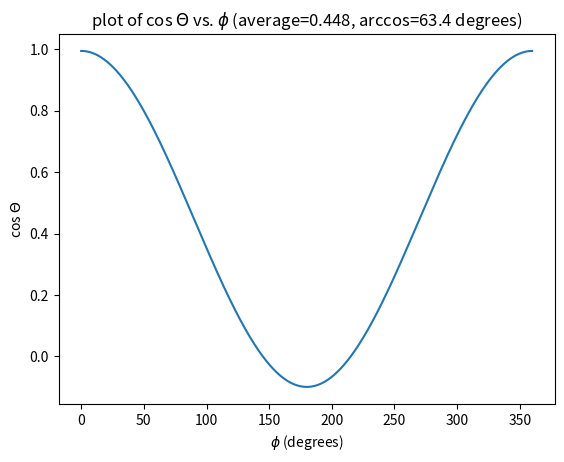
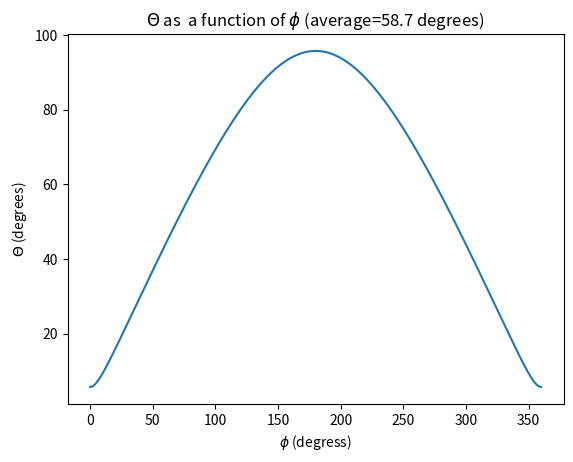

The matplotlib source for these figures, in order:
from __future__ import print_function
import numpy as np
import matplotlib.pyplot as plt
from numpy import pi,cos,arccos

#take two angles that differby
#by 0.1 rads:
theta=pi/4.
thetaPrime=pi/4. + 0.1
mu=cos(theta)
muPrime=cos(thetaPrime)
phi=np.arange(0.,2*pi,0.01)
cosTHETA=mu*muPrime + (1-mu**2.)**0.5*(1-muPrime**2.)**0.5*cos(phi)
THETA=arccos(cosTHETA)
print('theta={0:5.3f} radians={1:5.3f}=degrees'.format(theta,theta*180./pi))
print('thetaprime={0:5.3f} radians ={1:5.3f} degrees'.format(thetaPrime,thetaPrime*180./pi))
print('arccosine of THETA at (phi-phiprime)=0 is {0:3.1f} rads ={1:5.2f} degrees'.format(arccos(cosTHETA[0]),arccos(cosTHETA[0])*180./pi))
print('average cosTHETA for phi=0 to 2pi: {0:5.3f}'.format(sum(cosTHETA)/len(cosTHETA)))
print('average THETA (radians): {0:5.3f}'.format(THETA.mean()))
print('average THETA (degrees): {0:5.3f}'.format(THETA.mean()*180./pi))
print('mu x muPrime: {0:5.3f}'.format(mu*muPrime))
print('arccos of mu x muprime (radians): {0:5.3f}'.format(arccos(mu*muPrime)))
print('in degrees this is: {0:5.3f}'.format(arccos(mu*muPrime)*180./pi))
print('so cos of average doesnt equal average of cos')

fig1=plt.figure(1)
fig1.clf()
ax1=fig1.add_subplot(111)
ax1.plot(phi*180./pi,cosTHETA)
ax1.set_title('plot of cos $\Theta$ vs. $\phi$ (average=0.448, arccos=63.4 degrees)')
ax1.set_xlabel('$\phi$ (degrees)')
ax1.set_ylabel('cos $\Theta$')
fig1.canvas.draw()

fig2=plt.figure(2)
fig2.clf()
ax2=fig2.add_subplot(111)
ax2.plot(phi*180./pi,THETA*180./pi)
ax2.set_title('$\Theta$ as  a function of $\phi$ (average=58.7 degrees)')
ax2.set_xlabel('$\phi$ (degress)')
ax2.set_ylabel('$\Theta$ (degrees)')
fig2.canvas.draw()

plt.show()






